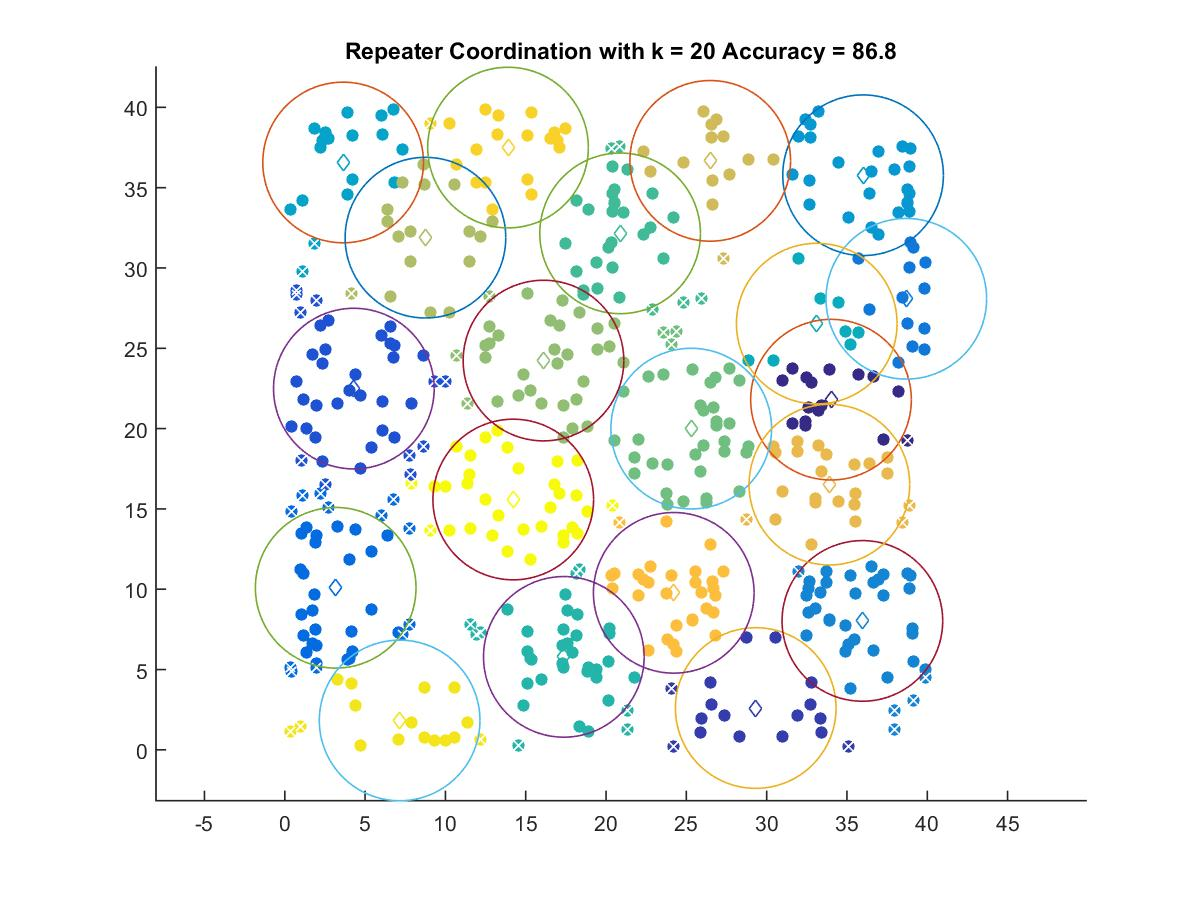

Data behind this chart, as committed beside it:
34.007, 21.8
29.32, 2.603
4.301, 22.49
3.171, 10.09
38.7, 28.08
35.96, 8.026
36, 35.77
3.633, 36.57
33.12, 26.54
17.37, 5.788
20.88, 32.16
25.31, 20
16.11, 24.23
8.758, 31.89
26.49, 36.67
33.91, 16.51
24.22, 9.775
13.9, 37.5
7.152, 1.831
14.22, 15.58
